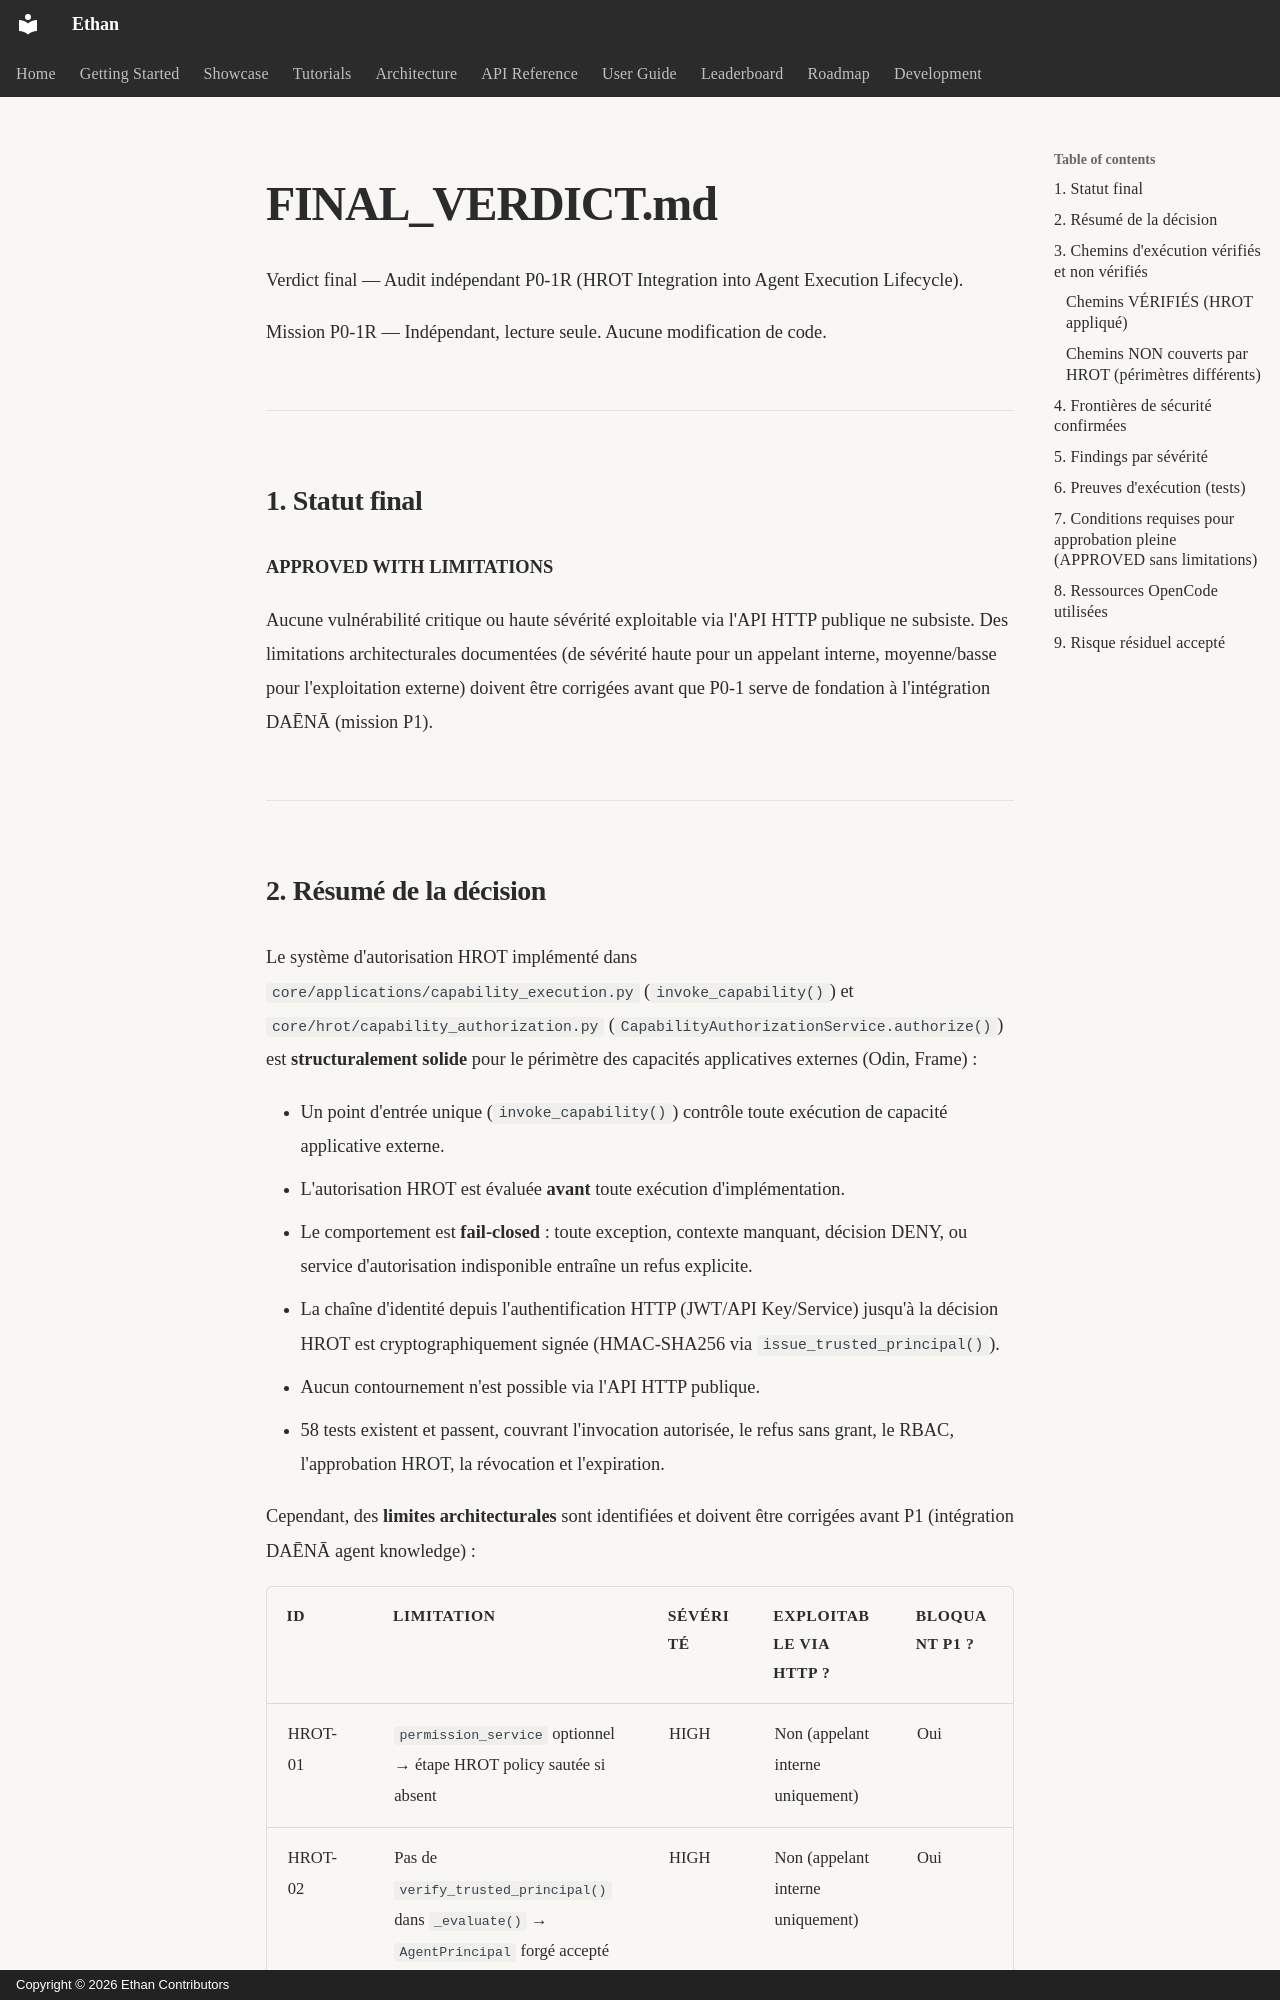

repository: seclib/Ethan · page: memory/assessments/daena-dtai/p0-1r/FINAL_VERDICT/index.html · generator: mkdocs · copyright: Copyright © 2026 Ethan Contributors

# FINAL_VERDICT.md

Verdict final — Audit indépendant P0-1R (HROT Integration into Agent Execution Lifecycle).

Mission P0-1R — Indépendant, lecture seule. Aucune modification de code.

---

## 1. Statut final

**APPROVED WITH LIMITATIONS**

Aucune vulnérabilité critique ou haute sévérité exploitable via l'API HTTP publique ne subsiste. Des limitations architecturales documentées (de sévérité haute pour un appelant interne, moyenne/basse pour l'exploitation externe) doivent être corrigées avant que P0-1 serve de fondation à l'intégration DAĒNĀ (mission P1).

---
